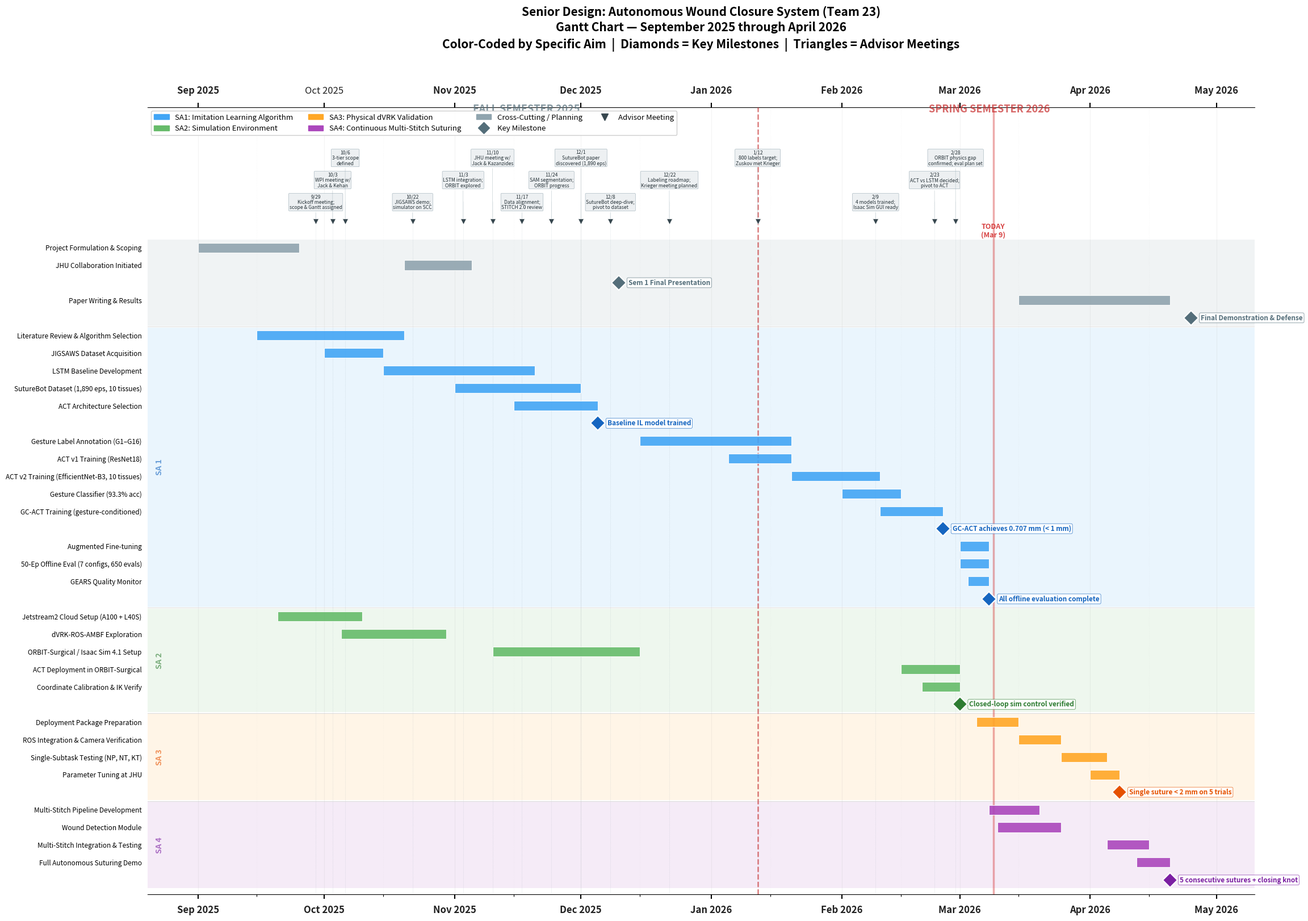

This figure's Python source: (Note: this script raises an exception after producing the figure.)
#!/usr/bin/env python3
"""Generate milestone-oriented Gantt chart color-coded by Specific Aims.
v3: Added meeting-date annotations and more prominent date axis per professor feedback."""

import matplotlib
matplotlib.use('Agg')
import matplotlib.pyplot as plt
import matplotlib.patches as mpatches
import matplotlib.dates as mdates
from datetime import datetime, timedelta
import numpy as np

# Color scheme by Specific Aim
AIM_COLORS = {
    'SA1': '#1565C0',  # Blue - Imitation Learning Algorithm
    'SA2': '#2E7D32',  # Green - Simulation Environment
    'SA3': '#E65100',  # Orange - Physical dVRK Validation
    'SA4': '#7B1FA2',  # Purple - Continuous Multi-Stitch
    'ALL': '#546E7A',  # Gray - Cross-cutting / Planning
}

AIM_COLORS_LIGHT = {
    'SA1': '#BBDEFB',
    'SA2': '#C8E6C9',
    'SA3': '#FFE0B2',
    'SA4': '#E1BEE7',
    'ALL': '#CFD8DC',
}

AIM_BAR_COLORS = {
    'SA1': '#42A5F5',
    'SA2': '#66BB6A',
    'SA3': '#FFA726',
    'SA4': '#AB47BC',
    'ALL': '#90A4AE',
}

# Meeting dates with short annotations (from meeting minutes)
meeting_annotations = [
    (datetime(2025,  9, 29), "Kickoff meeting;\nscope & Gantt assigned"),
    (datetime(2025, 10,  3), "WPI meeting w/\nJack & Kehan"),
    (datetime(2025, 10,  6), "3-tier scope\ndefined"),
    (datetime(2025, 10, 22), "JIGSAWS demo;\nsimulator on SCC"),
    (datetime(2025, 11,  3), "LSTM integration;\nORBIT explored"),
    (datetime(2025, 11, 10), "JHU meeting w/\nJack & Kazanzides"),
    (datetime(2025, 11, 17), "Data alignment;\nSTITCH 2.0 review"),
    (datetime(2025, 11, 24), "SAM segmentation;\nORBIT progress"),
    (datetime(2025, 12,  1), "SutureBot paper\ndiscovered (1,890 eps)"),
    (datetime(2025, 12,  8), "SutureBot deep-dive;\npivot to dataset"),
    (datetime(2025, 12, 22), "Labeling roadmap;\nKrieger meeting planned"),
    (datetime(2026,  1, 12), "800 labels target;\nZuskov met Krieger"),
    (datetime(2026,  2,  9), "4 models trained;\nIsaac Sim GUI ready"),
    (datetime(2026,  2, 23), "ACT vs LSTM decided;\npivot to ACT"),
    (datetime(2026,  2, 28), "ORBIT physics gap\nconfirmed; eval plan set"),
]

# Define items grouped by aim (order matters for display)
# (name, aim, start, end, is_milestone)
groups = [
    # Cross-cutting / Planning
    ("Project Formulation & Scoping",                    'ALL', "2025-09-01", "2025-09-25", False),
    ("JHU Collaboration Initiated",                      'ALL', "2025-10-20", "2025-11-05", False),
    ("Sem 1 Final Presentation",                         'ALL', "2025-12-10", "2025-12-10", True),
    ("Paper Writing & Results",                          'ALL', "2026-03-15", "2026-04-20", False),
    ("Final Demonstration & Defense",                    'ALL', "2026-04-25", "2026-04-25", True),

    # SA1: Imitation Learning Algorithm
    ("Literature Review & Algorithm Selection",          'SA1', "2025-09-15", "2025-10-20", False),
    ("JIGSAWS Dataset Acquisition",                      'SA1', "2025-10-01", "2025-10-15", False),
    ("LSTM Baseline Development",                        'SA1', "2025-10-15", "2025-11-20", False),
    ("SutureBot Dataset (1,890 eps, 10 tissues)",        'SA1', "2025-11-01", "2025-12-01", False),
    ("ACT Architecture Selection",                       'SA1', "2025-11-15", "2025-12-05", False),
    ("Baseline IL model trained",                        'SA1', "2025-12-05", "2025-12-05", True),
    ("Gesture Label Annotation (G1\u2013G16)",           'SA1', "2025-12-15", "2026-01-20", False),
    ("ACT v1 Training (ResNet18)",                       'SA1', "2026-01-05", "2026-01-20", False),
    ("ACT v2 Training (EfficientNet-B3, 10 tissues)",    'SA1', "2026-01-20", "2026-02-10", False),
    ("Gesture Classifier (93.3% acc)",                   'SA1', "2026-02-01", "2026-02-15", False),
    ("GC-ACT Training (gesture-conditioned)",            'SA1', "2026-02-10", "2026-02-25", False),
    ("GC-ACT achieves 0.707 mm (< 1 mm)",               'SA1', "2026-02-25", "2026-02-25", True),
    ("Augmented Fine-tuning",                            'SA1', "2026-03-01", "2026-03-08", False),
    ("50-Ep Offline Eval (7 configs, 650 evals)",        'SA1', "2026-03-01", "2026-03-08", False),
    ("GEARS Quality Monitor",                            'SA1', "2026-03-03", "2026-03-08", False),
    ("All offline evaluation complete",                  'SA1', "2026-03-08", "2026-03-08", True),

    # SA2: Simulation Environment
    ("Jetstream2 Cloud Setup (A100 + L40S)",             'SA2', "2025-09-20", "2025-10-10", False),
    ("dVRK-ROS-AMBF Exploration",                        'SA2', "2025-10-05", "2025-10-30", False),
    ("ORBIT-Surgical / Isaac Sim 4.1 Setup",             'SA2', "2025-11-10", "2025-12-15", False),
    ("ACT Deployment in ORBIT-Surgical",                 'SA2', "2026-02-15", "2026-03-01", False),
    ("Coordinate Calibration & IK Verify",               'SA2', "2026-02-20", "2026-03-01", False),
    ("Closed-loop sim control verified",                 'SA2', "2026-03-01", "2026-03-01", True),

    # SA3: Physical dVRK Validation
    ("Deployment Package Preparation",                   'SA3', "2026-03-05", "2026-03-15", False),
    ("ROS Integration & Camera Verification",            'SA3', "2026-03-15", "2026-03-25", False),
    ("Single-Subtask Testing (NP, NT, KT)",              'SA3', "2026-03-25", "2026-04-05", False),
    ("Parameter Tuning at JHU",                          'SA3', "2026-04-01", "2026-04-08", False),
    ("Single suture < 2 mm on 5 trials",                 'SA3', "2026-04-08", "2026-04-08", True),

    # SA4: Continuous Multi-Stitch Suturing
    ("Multi-Stitch Pipeline Development",                'SA4', "2026-03-08", "2026-03-20", False),
    ("Wound Detection Module",                           'SA4', "2026-03-10", "2026-03-25", False),
    ("Multi-Stitch Integration & Testing",               'SA4', "2026-04-05", "2026-04-15", False),
    ("Full Autonomous Suturing Demo",                    'SA4', "2026-04-12", "2026-04-20", False),
    ("5 consecutive sutures + closing knot",             'SA4', "2026-04-20", "2026-04-20", True),
]

# Parse dates
parsed = []
for name, aim, s, e, is_ms in groups:
    sd = datetime.strptime(s, "%Y-%m-%d")
    ed = datetime.strptime(e, "%Y-%m-%d")
    parsed.append((name, aim, sd, ed, is_ms))

n = len(parsed)

# Plot
fig, ax = plt.subplots(figsize=(26, 18))
fig.patch.set_facecolor('white')

x_min = datetime(2025, 8, 20)
x_max = datetime(2026, 5, 10)

# Reserve space at top for meeting annotation rows
ANNOT_ROWS = 5.5  # extra y-space above the chart for annotations
y_top = n + ANNOT_ROWS + 2.5

# Compute y ranges per aim group for background bands
aim_y_ranges = {}
for i, (name, aim, sd, ed, is_ms) in enumerate(parsed):
    y = n - i
    if aim not in aim_y_ranges:
        aim_y_ranges[aim] = [y, y]
    aim_y_ranges[aim][0] = min(aim_y_ranges[aim][0], y)
    aim_y_ranges[aim][1] = max(aim_y_ranges[aim][1], y)

# Draw background bands first
for aim, (y_lo, y_hi) in aim_y_ranges.items():
    rect = plt.Rectangle(
        (mdates.date2num(x_min), y_lo - 0.45),
        mdates.date2num(x_max) - mdates.date2num(x_min),
        (y_hi - y_lo) + 0.9,
        facecolor=AIM_COLORS_LIGHT[aim], alpha=0.3,
        edgecolor='none', zorder=0
    )
    ax.add_patch(rect)
    aim_short = {'SA1': 'SA 1', 'SA2': 'SA 2', 'SA3': 'SA 3', 'SA4': 'SA 4', 'ALL': ''}
    if aim != 'ALL':
        ax.text(mdates.date2num(x_min) + 2, (y_lo + y_hi) / 2,
                aim_short[aim], fontsize=10, fontweight='bold',
                color=AIM_COLORS[aim], alpha=0.6, va='center', ha='left',
                rotation=90, zorder=1)

# Draw items
y_labels = []
y_ticks = []

for i, (name, aim, sd, ed, is_ms) in enumerate(parsed):
    y = n - i
    color = AIM_BAR_COLORS[aim]
    dark_color = AIM_COLORS[aim]

    if is_ms:
        ax.plot(sd, y, marker='D', markersize=13, color=dark_color,
                markeredgecolor='white', markeredgewidth=1.5, zorder=5)
        ax.annotate(name,
                    xy=(sd, y), xytext=(12, 0),
                    textcoords='offset points', fontsize=8.5,
                    fontweight='bold', color=dark_color, va='center',
                    bbox=dict(boxstyle='round,pad=0.2', facecolor='white',
                              edgecolor=dark_color, alpha=0.85, linewidth=0.5))
        y_labels.append("")
    else:
        duration = max((ed - sd).days, 1)
        ax.barh(y, duration, left=sd, height=0.55,
                color=color, alpha=0.9, edgecolor='white', linewidth=0.8, zorder=3)
        y_labels.append(name)

    y_ticks.append(y)

ax.set_yticks(y_ticks)
ax.set_yticklabels(y_labels, fontsize=8.5)

# Meeting date annotations at top of chart
annot_base_y = n + 1.5  # baseline for annotation markers

# 3-row stagger to avoid overlap
annot_y_offsets = [14, 42, 70]

for idx, (mdate, label) in enumerate(meeting_annotations):
    # Small triangle marker at chart top
    ax.plot(mdate, annot_base_y, marker='v', markersize=7, color='#37474F',
            markeredgecolor='white', markeredgewidth=0.5, zorder=6, clip_on=False)
    # Thin vertical dashed line from marker down through chart
    ax.axvline(x=mdate, color='#78909C', linestyle=':', linewidth=0.6, alpha=0.30, zorder=1,
               ymin=0, ymax=0.88)
    # 3-row stagger
    row = idx % 3
    offset_y = annot_y_offsets[row]
    # Date string + annotation
    date_str = mdate.strftime("%-m/%-d")
    ax.annotate(f"{date_str}\n{label}",
                xy=(mdate, annot_base_y), xytext=(0, offset_y),
                textcoords='offset points', fontsize=6.2,
                color='#263238', ha='center', va='bottom',
                fontweight='normal', linespacing=1.1,
                bbox=dict(boxstyle='round,pad=0.15', facecolor='#ECEFF1',
                          edgecolor='#90A4AE', alpha=0.92, linewidth=0.4),
                arrowprops=dict(arrowstyle='-', color='#90A4AE', lw=0.5, alpha=0.5),
                clip_on=False)

# Semester divider
spring_start = datetime(2026, 1, 12)
ax.axvline(x=spring_start, color='#C62828', linestyle='--', linewidth=1.8, alpha=0.6, zorder=2)

# Today marker
today = datetime(2026, 3, 9)
ax.axvline(x=today, color='#D32F2F', linestyle='-', linewidth=2.5, alpha=0.4, zorder=2)
ax.text(today, annot_base_y - 0.1, "TODAY\n(Mar 9)",
        fontsize=9, fontweight='bold', color='#D32F2F', alpha=0.9, ha='center', va='top')

# Horizontal separators between aim groups
prev_aim = None
for i, (name, aim, sd, ed, is_ms) in enumerate(parsed):
    y = n - i
    if prev_aim is not None and aim != prev_aim:
        sep_y = y + 0.5
        ax.axhline(y=sep_y, color='#BDBDBD', linestyle='-', linewidth=0.8, alpha=0.5, zorder=1)
    prev_aim = aim

# X-axis formatting: PROMINENT dates on top AND bottom
# Bottom axis  -- bold, larger, biweekly ticks
ax.xaxis.set_major_locator(mdates.MonthLocator())
ax.xaxis.set_major_formatter(mdates.DateFormatter('%b %Y'))
ax.xaxis.set_minor_locator(mdates.MonthLocator(bymonthday=15))
ax.set_xlim(x_min, x_max)
ax.tick_params(axis='x', which='major', labelsize=12, labelcolor='#212121',
               pad=8, length=6, width=1.5)
ax.tick_params(axis='x', which='minor', length=3, width=0.8)

# Make bottom x-axis tick labels bold
for label in ax.get_xticklabels():
    label.set_fontweight('bold')

# Add secondary x-axis on top
ax_top = ax.secondary_xaxis('top')
ax_top.xaxis.set_major_locator(mdates.MonthLocator())
ax_top.xaxis.set_major_formatter(mdates.DateFormatter('%b %Y'))
ax_top.tick_params(axis='x', which='major', labelsize=12, labelcolor='#212121',
                   pad=8, length=6, width=1.5)
for label in ax_top.get_xticklabels():
    label.set_fontweight('bold')

# Grid
ax.grid(axis='x', which='major', linestyle='-', alpha=0.15, zorder=0)
ax.grid(axis='x', which='minor', linestyle=':', alpha=0.08, zorder=0)
ax.set_axisbelow(True)

# Semester & period labels at very top
ax.text(mdates.date2num(spring_start - timedelta(days=55)), y_top - 0.3,
        "FALL SEMESTER 2025", fontsize=13, fontweight='bold', color='#546E7A',
        alpha=0.7, ha='center', clip_on=False)
ax.text(mdates.date2num(spring_start + timedelta(days=55)), y_top - 0.3,
        "SPRING SEMESTER 2026", fontsize=13, fontweight='bold', color='#C62828',
        alpha=0.7, ha='center', clip_on=False)

# Title
ax.set_title("Senior Design: Autonomous Wound Closure System (Team 23)\n"
             "Gantt Chart \u2014 September 2025 through April 2026\n"
             "Color-Coded by Specific Aim  |  Diamonds = Key Milestones  |  "
             "Triangles = Advisor Meetings",
             fontsize=15, fontweight='bold', pad=75, linespacing=1.4)

# Legend
aim_labels_legend = {
    'SA1': 'SA1: Imitation Learning Algorithm',
    'SA2': 'SA2: Simulation Environment',
    'SA3': 'SA3: Physical dVRK Validation',
    'SA4': 'SA4: Continuous Multi-Stitch Suturing',
    'ALL': 'Cross-Cutting / Planning',
}
legend_handles = []
for aim in ['SA1', 'SA2', 'SA3', 'SA4', 'ALL']:
    legend_handles.append(mpatches.Patch(color=AIM_BAR_COLORS[aim],
                                          label=aim_labels_legend[aim]))
legend_handles.append(plt.Line2D([0], [0], marker='D', color='#546E7A', linestyle='None',
                                  markersize=10, label='Key Milestone'))
legend_handles.append(plt.Line2D([0], [0], marker='v', color='#37474F', linestyle='None',
                                  markersize=8, label='Advisor Meeting'))

ax.legend(handles=legend_handles, loc='upper left', fontsize=9.5,
          framealpha=0.95, edgecolor='#ccc', ncol=4,
          bbox_to_anchor=(0.0, 1.0))

# Clean up
ax.spines['top'].set_visible(False)
ax.spines['right'].set_visible(False)
ax.spines['left'].set_visible(False)
ax.tick_params(left=False)
ax.set_ylim(0.2, y_top)

plt.tight_layout()
plt.subplots_adjust(left=0.22, right=0.97, top=0.82, bottom=0.05)

# Save
out_png = '/home/exouser/paper_results/figures/gantt_chart_v2.png'
out_pdf = '/home/exouser/paper_results/figures/gantt_chart_v2.pdf'
plt.savefig(out_png, dpi=200, bbox_inches='tight', facecolor='white')
plt.savefig(out_pdf, bbox_inches='tight', facecolor='white')
print(f"Saved: {out_png}")
print(f"Saved: {out_pdf}")
